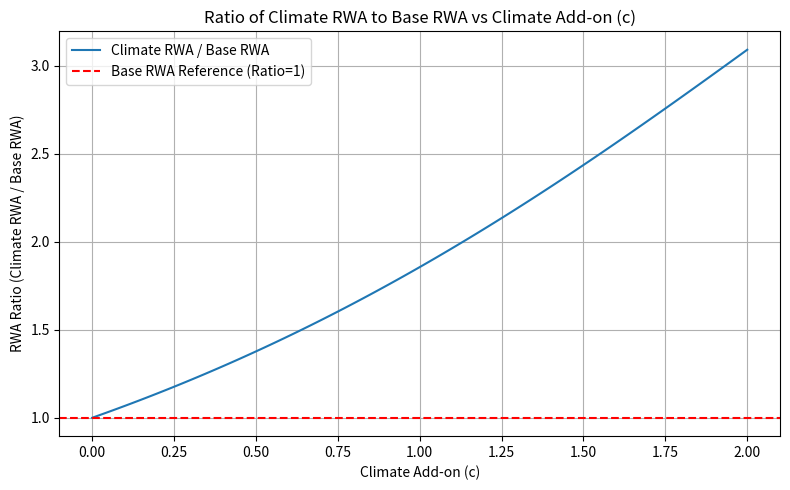

Source code (Python):
import numpy as np
import matplotlib.pyplot as plt
from scipy.stats import norm

# Constants
PD = 0.01  # Probability of Default (1%)
LGD = 0.40  # Loss Given Default (40%)
EAD = 1000000  # Exposure at Default ($1 million)
M = 1  # Maturity
R = 0.15  # Correlation factor
c_range = np.linspace(0, 2, 100)  # Climate add-on range from 0 to 2

# Base RWA Calculation
K_base = LGD * norm.cdf(
    (norm.ppf(PD) + np.sqrt(R) * norm.ppf(0.999)) / np.sqrt(1 - R)
) - LGD * PD
RWA_base = 12.5 * EAD * K_base

# Climate-adjusted RWA as a function of c
def climate_adjusted_PD(PD, c):
    """Adjusts PD based on climate add-on parameter c."""
    return 1 / (1 + np.exp(-np.log(PD / (1 - PD)) - c))


def climate_adjusted_RWA(c):
    adj_PD = climate_adjusted_PD(PD, c)
    K_climate = LGD * norm.cdf(
        (norm.ppf(adj_PD) + np.sqrt(R) * norm.ppf(0.999)) / np.sqrt(1 - R)
    ) - LGD * adj_PD
    return 12.5 * EAD * K_climate


climate_RWA = np.array([climate_adjusted_RWA(c) for c in c_range])

# Ratio of climateRWA to baseRWA
RWA_ratio = climate_RWA / RWA_base

# Plotting
plt.figure(figsize=(8, 5))
plt.plot(c_range, RWA_ratio, label="Climate RWA / Base RWA")
plt.axhline(y=1, color="r", linestyle="--", label="Base RWA Reference (Ratio=1)")
plt.title("Ratio of Climate RWA to Base RWA vs Climate Add-on (c)")
plt.xlabel("Climate Add-on (c)")
plt.ylabel("RWA Ratio (Climate RWA / Base RWA)")
plt.legend()
plt.grid(True)
plt.tight_layout()
plt.show()